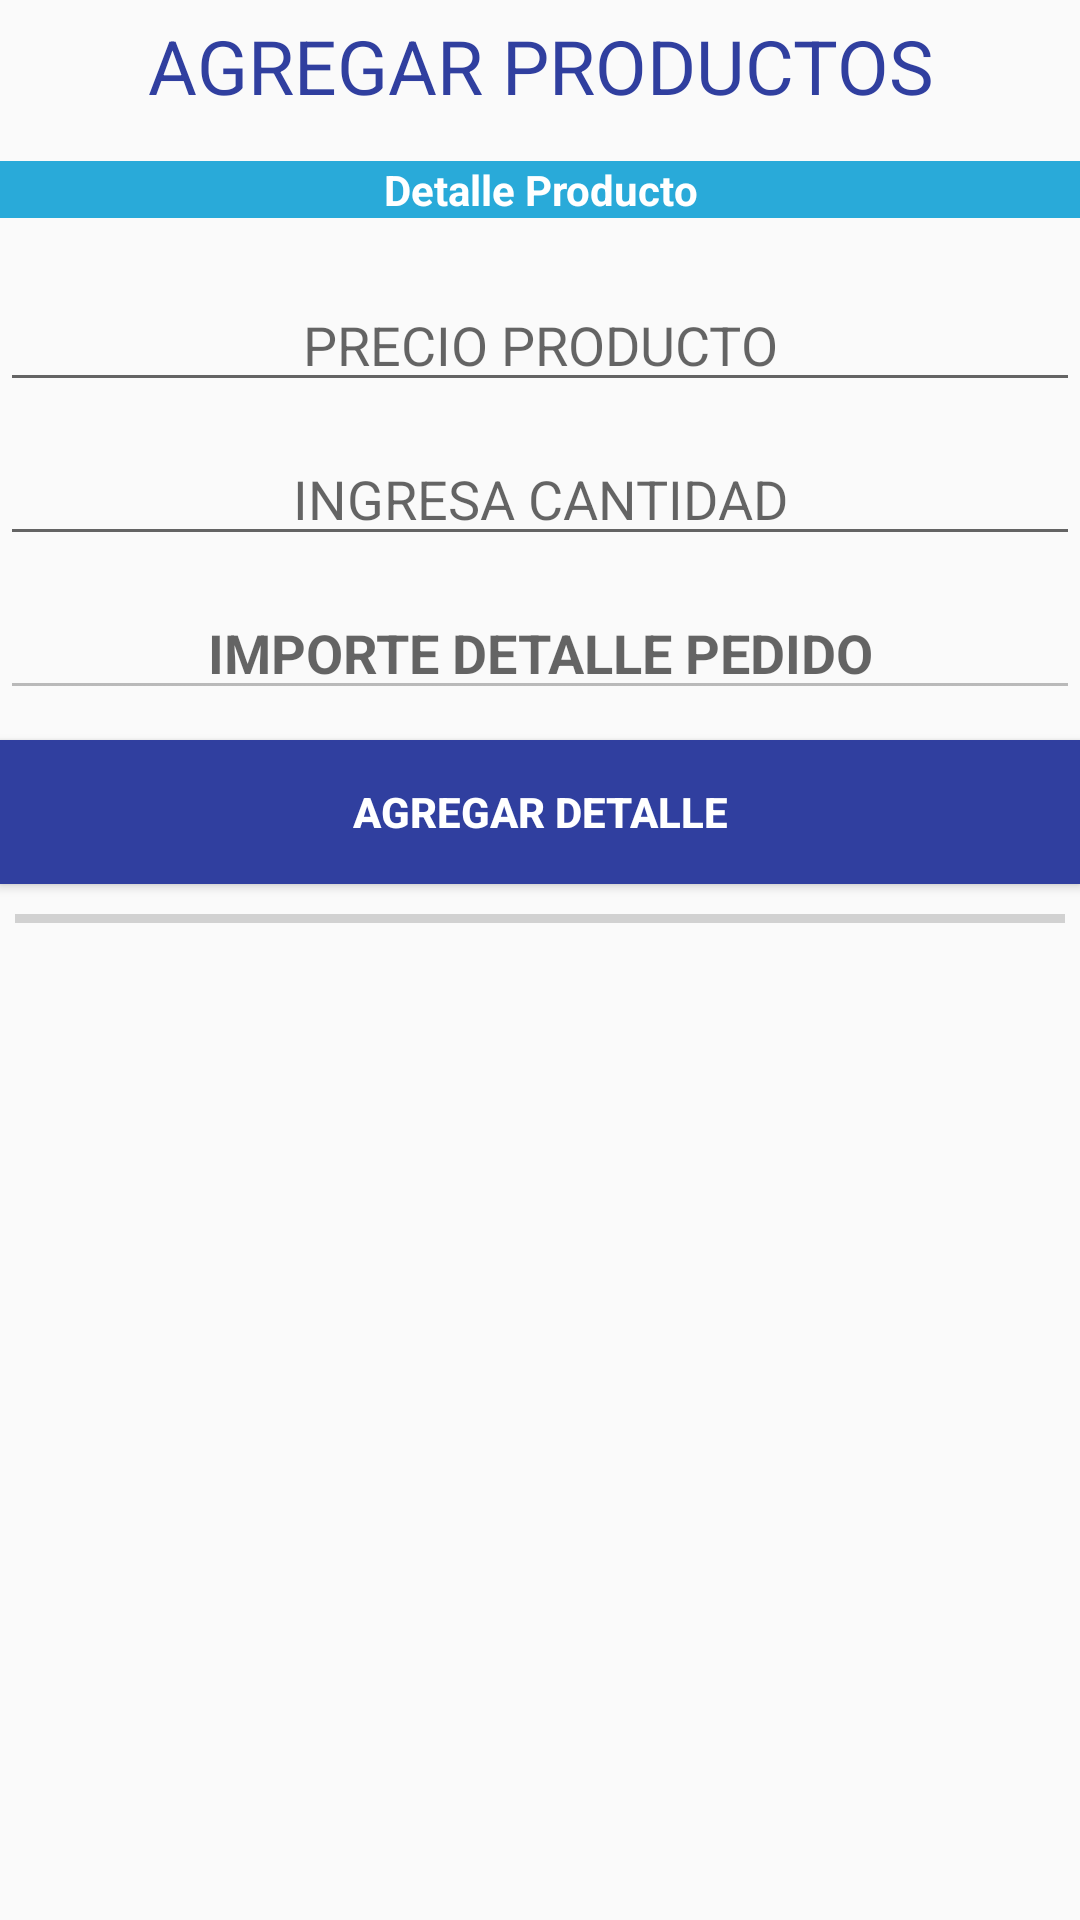

Android layout source for this screen:
<!-- AndroidManifest.xml: application theme AppTheme -->
<!-- res/layout/registra_detalle_pedido.xml -->
<?xml version="1.0" encoding="utf-8"?>
<RelativeLayout
    xmlns:android="http://schemas.android.com/apk/res/android" android:layout_width="match_parent"
    android:layout_height="match_parent">

    <TextView
        android:id="@+id/lblAgregaProductos"
        android:layout_width="match_parent"
        android:layout_height="wrap_content"
        android:layout_marginTop="5dp"
        android:text="AGREGAR PRODUCTOS"
        android:textAlignment="center"
        android:textColor="@color/colorAzul"
        android:textSize="25dp" />

    <TextView
        android:id="@+id/lblDetalelProducto"
        android:layout_width="match_parent"
        android:layout_height="wrap_content"
        android:layout_below="@id/lblAgregaProductos"
        android:layout_marginTop="15dp"
        android:background="@color/colorCeleste"
        android:text="Detalle Producto"
        android:textAlignment="center"
        android:textColor="@color/colorBlanco"
        android:textStyle="bold" />


    <Spinner
        android:id="@+id/spProductoDetalle"
        android:layout_width="match_parent"
        android:layout_below="@id/lblDetalelProducto"
        android:background="@color/colorPlomo"
        android:layout_marginTop="10dp"
        android:gravity="center"
        android:spinnerMode="dialog"
        android:layout_height="wrap_content"></Spinner>

    <EditText
        android:id="@+id/txtPrecioProducto"
        android:layout_width="match_parent"
        android:layout_height="wrap_content"
        android:layout_below="@id/spProductoDetalle"
        android:hint="PRECIO PRODUCTO"
        android:textAlignment="center"

        android:inputType="numberDecimal"
        android:layout_marginTop="10dp"
        />

    <EditText
        android:id="@+id/txtCantidad"
        android:layout_width="match_parent"
        android:layout_height="wrap_content"
        android:layout_below="@id/txtPrecioProducto"
        android:hint="INGRESA CANTIDAD"
        android:inputType="numberDecimal"
        android:textAlignment="center"
        android:layout_marginTop="10dp"
        />

    <EditText
        android:id="@+id/txtImporteDetallePedido"
        android:layout_width="match_parent"
        android:layout_height="wrap_content"
        android:layout_below="@id/txtCantidad"
        android:hint="IMPORTE DETALLE PEDIDO"
        android:enabled="false"
        android:textStyle="bold"
        android:textColor="@color/colorNegro"
        android:layout_marginTop="10dp"
        android:textAlignment="center"
        />

    <Button
        android:id="@+id/btnAgregarDetalleProducto"
        android:text="Agregar Detalle"
        android:layout_marginTop="10dp"
        android:textStyle="bold"
        android:background="@color/colorAzul"
        android:textColor="@color/colorBlanco"
        android:layout_below="@+id/txtImporteDetallePedido"
        android:layout_width="match_parent"
        android:layout_height="wrap_content" />


    <TextView
        android:id="@+id/lblBarraSepara"
        android:layout_width="match_parent"
        android:layout_height="wrap_content"
        android:layout_below="@+id/btnAgregarDetalleProducto"
        android:layout_marginLeft="5dp"
        android:layout_marginTop="10dp"
        android:layout_marginRight="5dp"
        android:background="#d1d1d1"
        android:textSize="2dp"></TextView>

    <ListView
        android:id="@+id/lvDetallePedido"
        android:layout_below="@+id/lblBarraSepara"
        android:layout_marginTop="3dp"
        android:layout_width="match_parent"
        android:layout_height="wrap_content"
        android:divider="#d1d1d1"
        android:dividerHeight="2dp"></ListView>

</RelativeLayout>
<!-- resources referenced by this layout -->
<resources>
  <color name="colorAzul">#303f9f</color>
  <color name="colorBlanco">#ffffff</color>
  <color name="colorCeleste">#29aad9</color>
  <color name="colorNegro">#000000</color>
  <color name="colorPlomo">#9e9e9e</color>
  <style name="AppTheme" parent="Theme.AppCompat.Light.NoActionBar">
          
          <item name="colorPrimary">@color/colorAzul</item>
          <item name="colorPrimaryDark">@color/colorAzul</item>
          <item name="colorAccent">@color/colorAccent</item>
      </style>
  <color name="colorAccent">#D81B60</color>
</resources>
